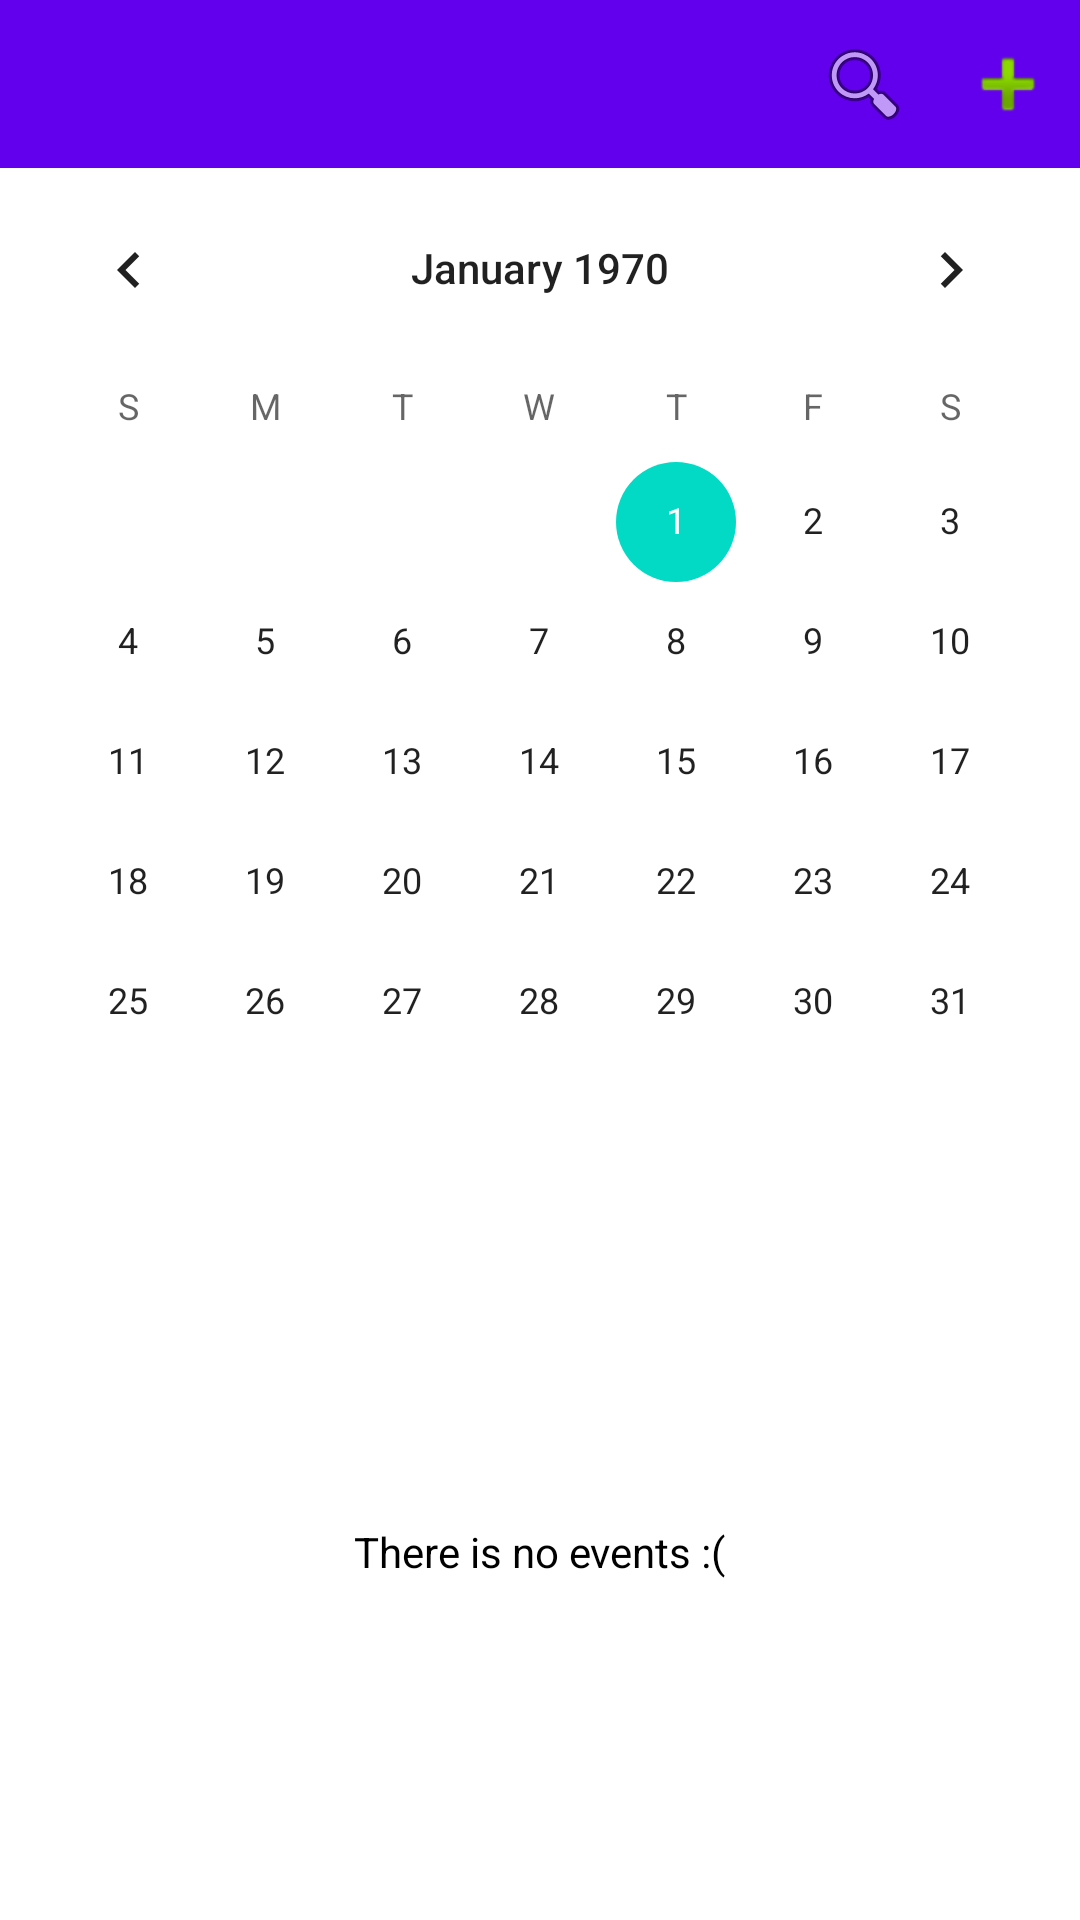

Android layout source for this screen:
<!-- AndroidManifest.xml: application theme Theme.Kalendarz -->
<!-- res/layout/fragment_home.xml -->
<?xml version="1.0" encoding="utf-8"?>
<layout xmlns:android="http://schemas.android.com/apk/res/android"
    xmlns:app="http://schemas.android.com/apk/res-auto"
    xmlns:tools="http://schemas.android.com/tools">

    <data>

        <import type="android.view.View" />

        <variable
            name="viewModel"
            type="dev.diegodc.kalendarz.feature.home.viewmodel.HomeViewModel" />
    </data>

    <androidx.constraintlayout.widget.ConstraintLayout
        android:layout_width="match_parent"
        android:layout_height="match_parent">

        <androidx.appcompat.widget.Toolbar
            android:id="@+id/toolbar_fragmentHome"
            android:layout_width="0dp"
            style="@style/MainToolBarTheme"
            android:layout_height="wrap_content"
            app:menu="@menu/menu_home"
            app:layout_constraintTop_toTopOf="parent"
            app:layout_constraintStart_toStartOf="parent"
            app:layout_constraintEnd_toEndOf="parent"/>

        <CalendarView
            android:id="@+id/calendarView_home"
            android:layout_width="0dp"
            android:layout_height="wrap_content"
            app:layout_constraintTop_toBottomOf="@+id/toolbar_fragmentHome"
            app:layout_constraintStart_toStartOf="parent"
            app:layout_constraintEnd_toEndOf="parent"/>

        <androidx.recyclerview.widget.RecyclerView
            android:id="@+id/recyclerView_events"
            android:layout_width="0dp"
            android:layout_height="0dp"
            tools:listitem="@layout/item_calendar_event"
            android:visibility="@{viewModel.events.size() > 0 ? View.VISIBLE : View.GONE}"
            app:layout_constraintBottom_toBottomOf="parent"
            app:layout_constraintEnd_toEndOf="parent"
            app:layout_constraintStart_toStartOf="parent"
            app:layout_constraintTop_toBottomOf="@+id/calendarView_home" />

        <TextView
            android:id="@+id/textView_noEvents_label"
            android:layout_width="wrap_content"
            android:layout_height="wrap_content"
            android:textColor="@color/black"
            android:text="@string/there_is_no_events"
            android:visibility="@{viewModel.events.empty ? View.VISIBLE : View.GONE}"
            app:layout_constraintBottom_toBottomOf="parent"
            app:layout_constraintEnd_toEndOf="parent"
            app:layout_constraintStart_toStartOf="parent"
            app:layout_constraintTop_toBottomOf="@+id/calendarView_home" />

    </androidx.constraintlayout.widget.ConstraintLayout>
</layout>
<!-- res/layout/item_calendar_event.xml (included above) -->
<?xml version="1.0" encoding="utf-8"?>
<androidx.constraintlayout.widget.ConstraintLayout xmlns:android="http://schemas.android.com/apk/res/android"
    xmlns:app="http://schemas.android.com/apk/res-auto"
    xmlns:tools="http://schemas.android.com/tools"
    android:layout_width="match_parent"
    android:layout_height="wrap_content">

    <androidx.cardview.widget.CardView
        android:layout_width="0dp"
        android:layout_height="wrap_content"
        android:layout_marginStart="24dp"
        android:layout_marginTop="8dp"
        android:layout_marginEnd="24dp"
        android:layout_marginBottom="8dp"
        app:cardCornerRadius="8dp"
        app:cardBackgroundColor="@color/highlight_red"
        app:layout_constraintBottom_toBottomOf="parent"
        app:layout_constraintEnd_toEndOf="parent"
        app:layout_constraintStart_toStartOf="parent"
        app:layout_constraintTop_toTopOf="parent">

        <androidx.constraintlayout.widget.ConstraintLayout
            android:layout_width="match_parent"
            android:layout_height="wrap_content">

            <androidx.constraintlayout.widget.Guideline
                android:id="@+id/guideLine_start"
                android:layout_width="wrap_content"
                android:layout_height="wrap_content"
                android:orientation="vertical"
                app:layout_constraintGuide_percent="0.05"
                app:layout_constraintStart_toStartOf="parent" />

            <androidx.constraintlayout.widget.Guideline
                android:id="@+id/guideLine_end"
                android:layout_width="wrap_content"
                android:layout_height="wrap_content"
                android:orientation="vertical"
                app:layout_constraintGuide_percent="0.95"
                app:layout_constraintStart_toStartOf="parent" />

            <TextView
                android:id="@+id/textView_date"
                android:layout_width="0dp"
                android:layout_height="wrap_content"
                android:layout_marginStart="8dp"
                android:textColor="@color/black"
                app:layout_constraintEnd_toEndOf="@+id/guideLine_end"
                app:layout_constraintTop_toTopOf="@+id/textView_type_label"
                tools:text="10:34 am" />

            <TextView
                android:id="@+id/textView_type_label"
                android:layout_width="wrap_content"
                android:layout_height="wrap_content"
                android:layout_marginTop="16dp"
                android:textColor="@color/black"
                android:text="@string/type_of_service"
                app:layout_constraintStart_toStartOf="@+id/guideLine_start"
                app:layout_constraintTop_toTopOf="parent" />

            <TextView
                android:id="@+id/textView_type"
                android:layout_width="0dp"
                android:layout_height="wrap_content"
                android:layout_marginStart="8dp"
                android:textColor="@color/black"
                app:layout_constraintBottom_toBottomOf="@+id/textView_type_label"
                app:layout_constraintEnd_toStartOf="@+id/textView_date"
                app:layout_constraintStart_toEndOf="@+id/textView_type_label"
                app:layout_constraintTop_toTopOf="@+id/textView_type_label"
                tools:text="Lorem ipsum" />

            <TextView
                android:id="@+id/textView_contact_label"
                android:layout_width="wrap_content"
                android:layout_height="wrap_content"
                app:layout_constraintTop_toBottomOf="@+id/textView_type_label"
                android:layout_marginTop="8dp"
                app:layout_constraintStart_toStartOf="@+id/guideLine_start"
                android:textColor="@color/black"
                app:layout_constraintBottom_toBottomOf="parent"
                android:layout_marginBottom="16dp"
                android:text="@string/contact"/>

            <TextView
                android:id="@+id/textView_contact"
                android:layout_width="0dp"
                android:layout_height="wrap_content"
                android:layout_marginStart="8dp"
                android:textColor="@color/black"
                app:layout_constraintBottom_toBottomOf="@+id/textView_contact_label"
                app:layout_constraintEnd_toStartOf="@+id/guideLine_end"
                app:layout_constraintStart_toEndOf="@+id/textView_contact_label"
                app:layout_constraintTop_toTopOf="@+id/textView_contact_label"
                tools:text="+1234567890" />

        </androidx.constraintlayout.widget.ConstraintLayout>
    </androidx.cardview.widget.CardView>

</androidx.constraintlayout.widget.ConstraintLayout>
<!-- resources referenced by this layout -->
<resources>
  <color name="black">#FF000000</color>
  <color name="highlight_red">#BCF44336</color>
  <string name="contact">Contact:</string>
  <string name="there_is_no_events">There is no events :(</string>
  <string name="type_of_service">Type of Service:</string>
  <style name="MainToolBarTheme" parent="Theme.MaterialComponents.Light.DarkActionBar">
          <item name="actionButtonStyle">@style/MainToolBarActionButton</item>
          <item name="android:background">@color/purple_500</item>
      </style>
  <style name="Theme.Kalendarz" parent="Theme.MaterialComponents.Light.NoActionBar">
          
          <item name="colorPrimary">@color/purple_500</item>
          <item name="colorPrimaryVariant">@color/purple_700</item>
          <item name="colorOnPrimary">@color/white</item>
          
          <item name="colorSecondary">@color/teal_200</item>
          <item name="colorSecondaryVariant">@color/teal_700</item>
          <item name="colorOnSecondary">@color/black</item>
          
          <item name="android:statusBarColor" tools:targetApi="l">?attr/colorPrimaryVariant</item>
          
      </style>
  <style name="MainToolBarActionButton" parent="Widget.AppCompat.ActionButton">
          <item name="android:drawablePadding">28dp</item>
      </style>
  <color name="purple_500">#FF6200EE</color>
  <color name="purple_700">#FF3700B3</color>
  <color name="white">#FFFFFFFF</color>
  <color name="teal_200">#FF03DAC5</color>
  <color name="teal_700">#FF018786</color>
</resources>
